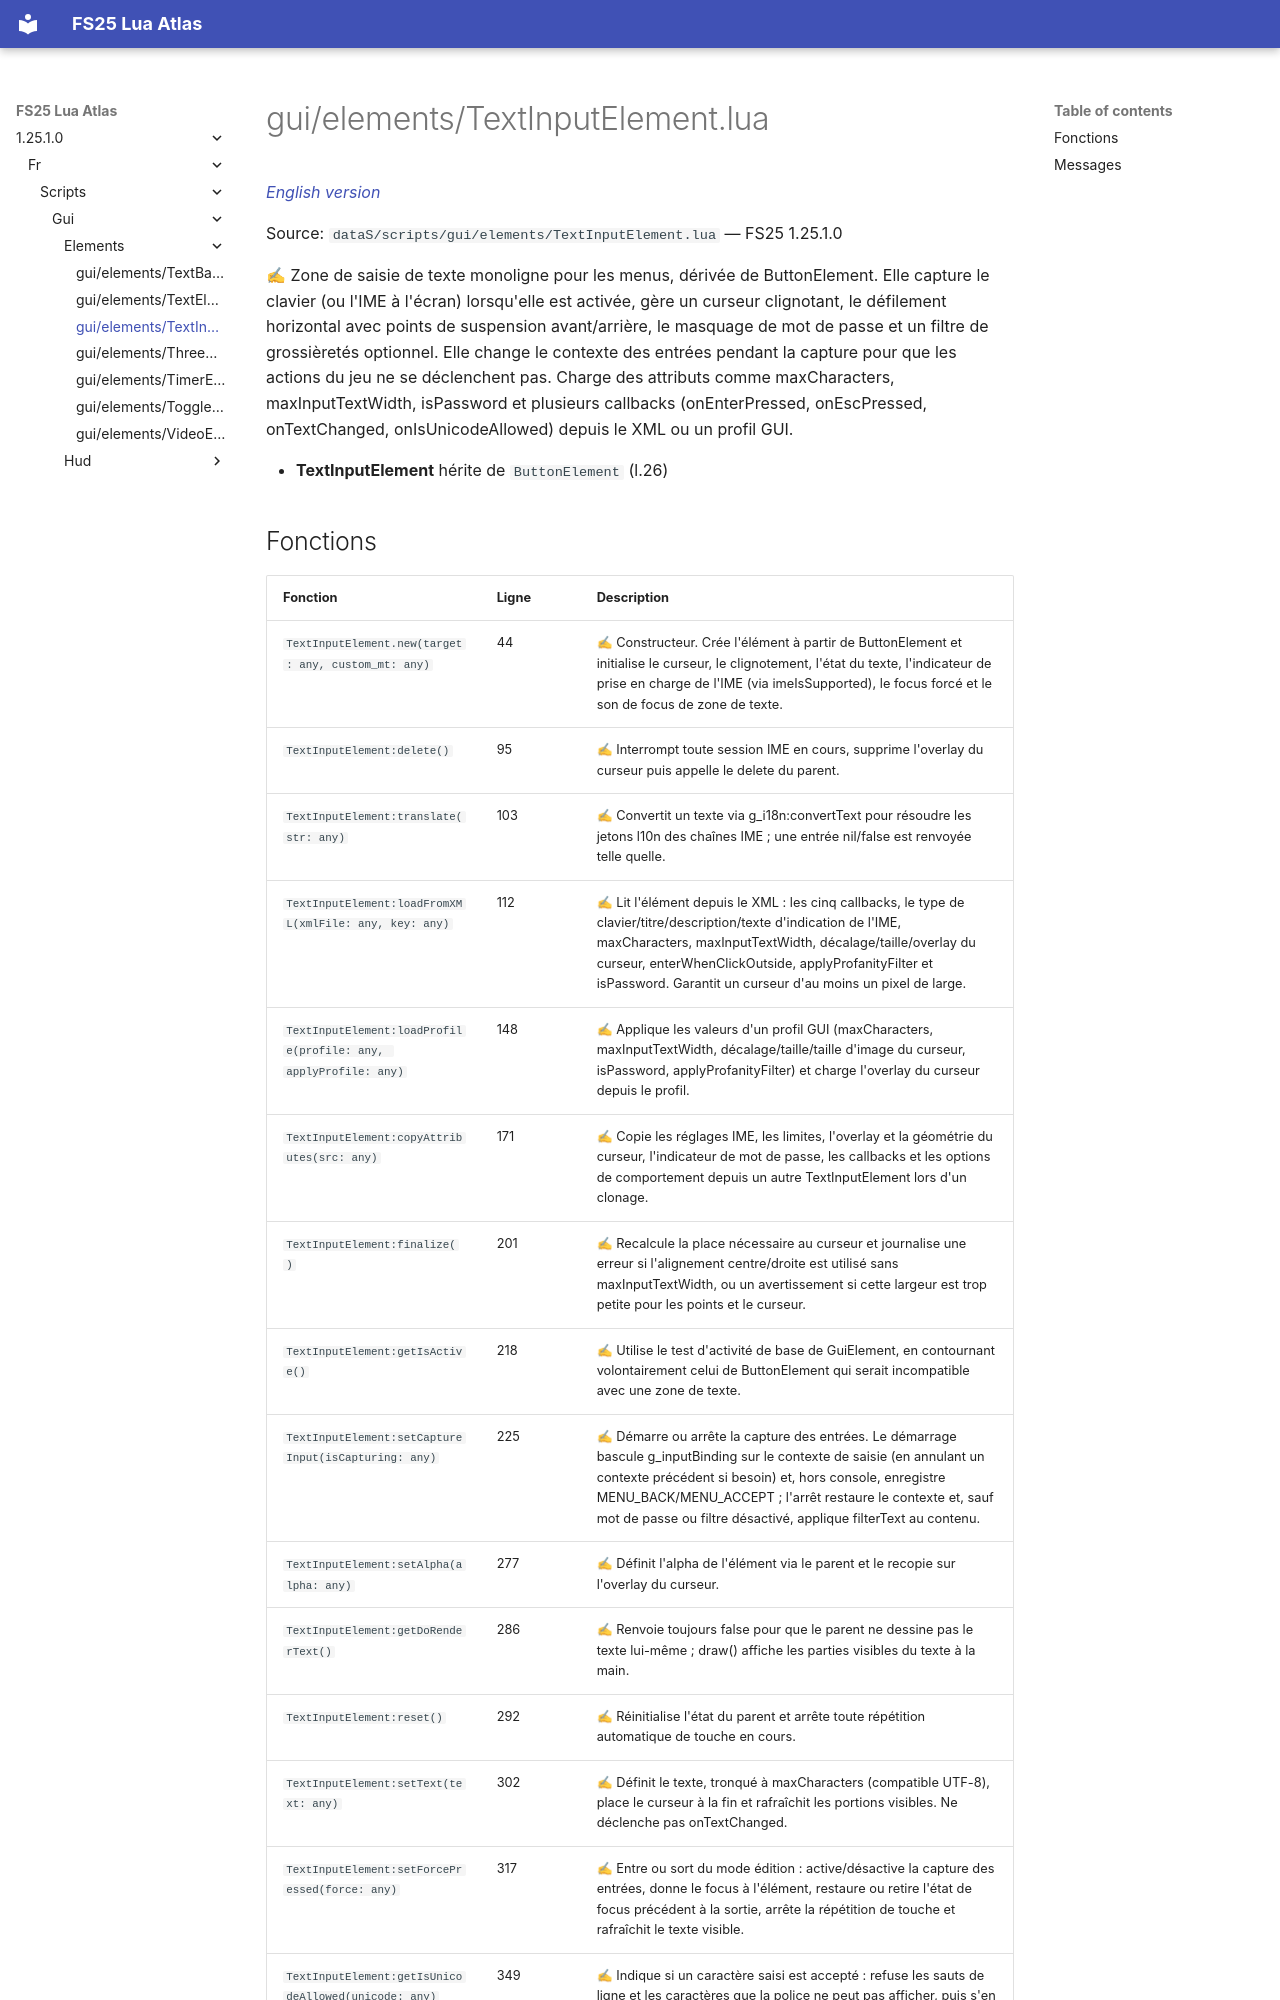

repository: Tim0219800/fs25-lua-atlas · page: 1.25.1.0/fr/scripts/gui/elements/TextInputElement.html · generator: mkdocs

# gui/elements/TextInputElement.lua

*[English version](../../../../scripts/gui/elements/TextInputElement.md)*

Source: `dataS/scripts/gui/elements/TextInputElement.lua` — FS25 1.25.1.0

✍ Zone de saisie de texte monoligne pour les menus, dérivée de ButtonElement. Elle capture le clavier (ou l'IME à l'écran) lorsqu'elle est activée, gère un curseur clignotant, le défilement horizontal avec points de suspension avant/arrière, le masquage de mot de passe et un filtre de grossièretés optionnel. Elle change le contexte des entrées pendant la capture pour que les actions du jeu ne se déclenchent pas. Charge des attributs comme maxCharacters, maxInputTextWidth, isPassword et plusieurs callbacks (onEnterPressed, onEscPressed, onTextChanged, onIsUnicodeAllowed) depuis le XML ou un profil GUI.

- **TextInputElement** hérite de `ButtonElement` (l.26)
